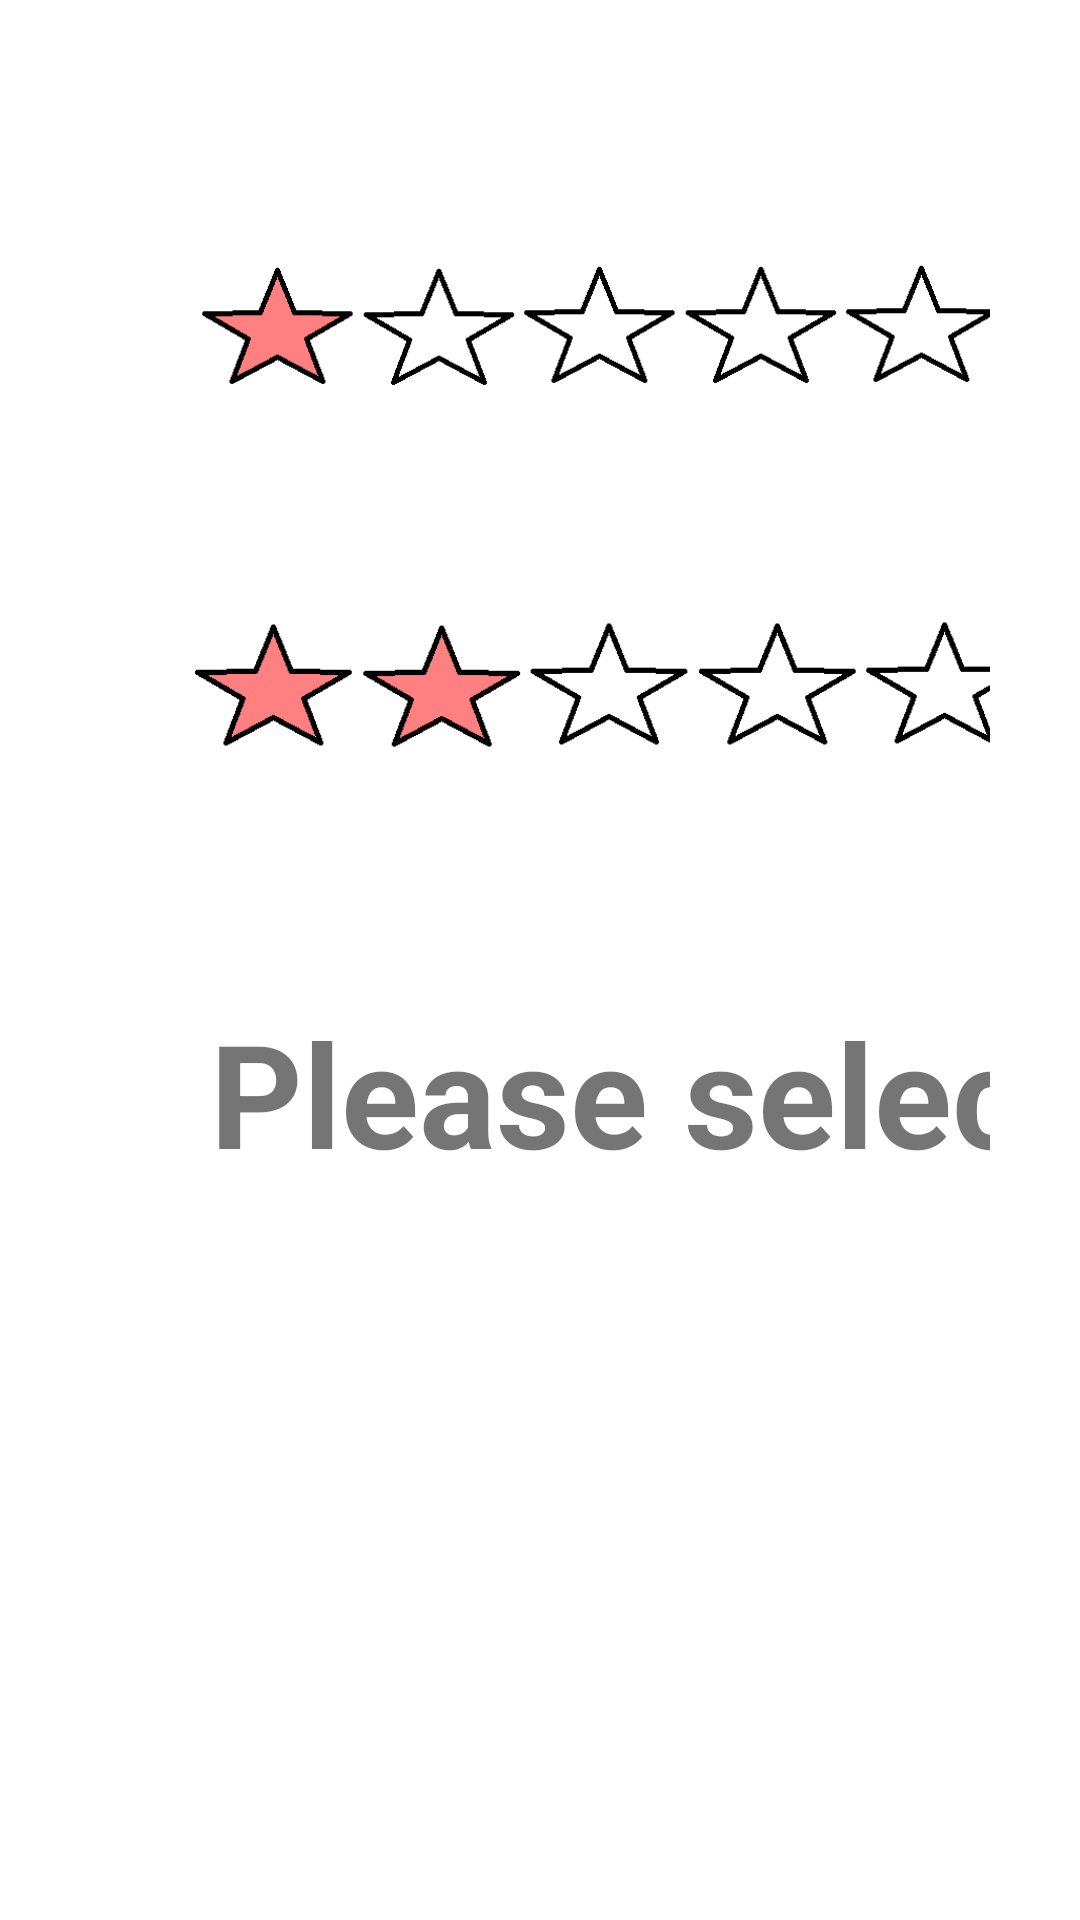

Write the Android layout XML for this screen, with the resource values it uses.
<!-- AndroidManifest.xml: application theme Theme.CookEDGroup5 -->
<!-- res/layout/rating_screen.xml -->
<?xml version="1.0" encoding="utf-8"?>

<androidx.constraintlayout.widget.ConstraintLayout xmlns:android="http://schemas.android.com/apk/res/android"
    xmlns:app="http://schemas.android.com/apk/res-auto"
    xmlns:tools="http://schemas.android.com/tools"
    android:layout_width="wrap_content"
    android:layout_height="wrap_content"
    android:layout_gravity="center"
    android:padding="30dp">

    <ImageView
        android:id="@+id/imageView13"
        android:layout_width="290dp"
        android:layout_height="99dp"
        android:layout_marginStart="52dp"
        android:layout_marginBottom="24dp"
        app:layout_constraintBottom_toTopOf="@+id/four_btn"
        app:layout_constraintStart_toEndOf="@+id/zero_btn"
        app:srcCompat="@drawable/threestar" />

    <Button
        android:id="@+id/three_btn"
        android:layout_width="290dp"
        android:layout_height="102dp"
        android:layout_marginEnd="8dp"
        android:layout_marginBottom="20dp"
        android:background="@android:color/transparent"
        android:visibility="visible"
        app:layout_constraintBottom_toTopOf="@+id/four_btn"
        app:layout_constraintEnd_toEndOf="parent"
        tools:ignore="SpeakableTextPresentCheck" />

    <Button
        android:id="@+id/four_btn"
        android:layout_width="290dp"
        android:layout_height="102dp"
        android:layout_marginEnd="4dp"
        android:layout_marginBottom="32dp"
        android:background="@android:color/transparent"
        android:visibility="visible"
        app:layout_constraintBottom_toTopOf="@+id/five_btn"
        app:layout_constraintEnd_toEndOf="parent"
        tools:ignore="SpeakableTextPresentCheck" />

    <ImageView
        android:id="@+id/imageView14"
        android:layout_width="290dp"
        android:layout_height="99dp"
        android:layout_marginStart="44dp"
        android:layout_marginBottom="32dp"
        app:layout_constraintBottom_toTopOf="@+id/five_btn"
        app:layout_constraintStart_toEndOf="@+id/one_btn"
        app:srcCompat="@drawable/fourstar" />

    <Button
        android:id="@+id/five_btn"
        android:layout_width="290dp"
        android:layout_height="102dp"
        android:layout_marginEnd="16dp"
        android:layout_marginBottom="316dp"
        android:background="@android:color/transparent"
        android:visibility="visible"
        app:layout_constraintBottom_toBottomOf="parent"
        app:layout_constraintEnd_toEndOf="parent"
        tools:ignore="SpeakableTextPresentCheck" />

    <ImageView
        android:id="@+id/imageView15"
        android:layout_width="290dp"
        android:layout_height="99dp"
        android:layout_marginStart="36dp"
        android:layout_marginTop="28dp"
        app:layout_constraintStart_toEndOf="@+id/two_btn"
        app:layout_constraintTop_toBottomOf="@+id/imageView14"
        app:srcCompat="@drawable/fivestar" />

    <Button
        android:id="@+id/one_btn"
        android:layout_width="290dp"
        android:layout_height="102dp"
        android:layout_marginStart="28dp"
        android:layout_marginBottom="26dp"
        android:background="@android:color/transparent"
        android:visibility="visible"
        app:layout_constraintBottom_toTopOf="@+id/two_btn"
        app:layout_constraintStart_toStartOf="parent"
        tools:ignore="SpeakableTextPresentCheck" />

    <ImageView
        android:id="@+id/imageView7"
        android:layout_width="290dp"
        android:layout_height="99dp"
        android:layout_marginStart="28dp"
        android:layout_marginBottom="39dp"
        app:layout_constraintBottom_toTopOf="@+id/one_btn"
        app:layout_constraintStart_toStartOf="parent"
        app:srcCompat="@drawable/zerostars" />

    <ImageView
        android:id="@+id/imageView10"
        android:layout_width="290dp"
        android:layout_height="99dp"
        android:layout_marginStart="28dp"
        android:layout_marginBottom="26dp"
        app:layout_constraintBottom_toTopOf="@+id/two_btn"
        app:layout_constraintStart_toStartOf="parent"
        app:srcCompat="@drawable/onestar" />

    <Button
        android:id="@+id/zero_btn"
        android:layout_width="290dp"
        android:layout_height="102dp"
        android:layout_marginStart="28dp"
        android:layout_marginBottom="39dp"
        android:background="@android:color/transparent"
        android:visibility="visible"
        app:layout_constraintBottom_toTopOf="@+id/one_btn"
        app:layout_constraintStart_toStartOf="parent"
        tools:ignore="SpeakableTextPresentCheck" />

    <Button
        android:id="@+id/two_btn"
        android:layout_width="290dp"
        android:layout_height="102dp"
        android:layout_marginStart="28dp"
        android:layout_marginBottom="320dp"
        android:background="@android:color/transparent"
        android:visibility="visible"
        app:layout_constraintBottom_toBottomOf="parent"
        app:layout_constraintStart_toStartOf="parent"
        tools:ignore="SpeakableTextPresentCheck" />

    <ImageView
        android:id="@+id/imageView12"
        android:layout_width="290dp"
        android:layout_height="99dp"
        android:layout_marginStart="28dp"
        android:layout_marginTop="20dp"
        app:layout_constraintStart_toStartOf="parent"
        app:layout_constraintTop_toBottomOf="@+id/one_btn"
        app:srcCompat="@drawable/twostar" />

    <TextView
        android:id="@+id/rateTxt"
        android:layout_width="572dp"
        android:layout_height="150dp"
        android:layout_marginStart="40dp"
        android:layout_marginBottom="128dp"
        android:text="Please select a Rating"
        android:textSize="48sp"
        android:textStyle="bold"
        app:layout_constraintBottom_toBottomOf="parent"
        app:layout_constraintStart_toStartOf="parent" />
</androidx.constraintlayout.widget.ConstraintLayout>
<!-- resources referenced by this layout -->
<resources>
  <!-- drawable fivestar: png bitmap (drawable, 7093 bytes) -->
  <!-- drawable fourstar: png bitmap (drawable, 7145 bytes) -->
  <!-- drawable onestar: png bitmap (drawable, 6411 bytes) -->
  <!-- drawable threestar: png bitmap (drawable, 6784 bytes) -->
  <!-- drawable twostar: png bitmap (drawable, 6392 bytes) -->
  <!-- drawable zerostars: png bitmap (drawable, 6202 bytes) -->
  <style name="Theme.CookEDGroup5" parent="Theme.MaterialComponents.DayNight.DarkActionBar">
          
          <item name="colorPrimary">@color/purple_500</item>
          <item name="colorPrimaryVariant">@color/purple_700</item>
          <item name="colorOnPrimary">#F8B2B2</item>
          
          <item name="colorSecondary">@color/teal_200</item>
          <item name="colorSecondaryVariant">@color/teal_700</item>
          <item name="colorOnSecondary">@color/black</item>
          
          <item name="android:statusBarColor" tools:targetApi="l">?attr/colorPrimaryVariant</item>
          
      </style>
  <color name="purple_500">#B01116</color>
  <color name="purple_700">#B01116</color>
  <color name="teal_200">#FF03DAC5</color>
  <color name="teal_700">#FF018786</color>
  <color name="black">#FF000000</color>
</resources>
